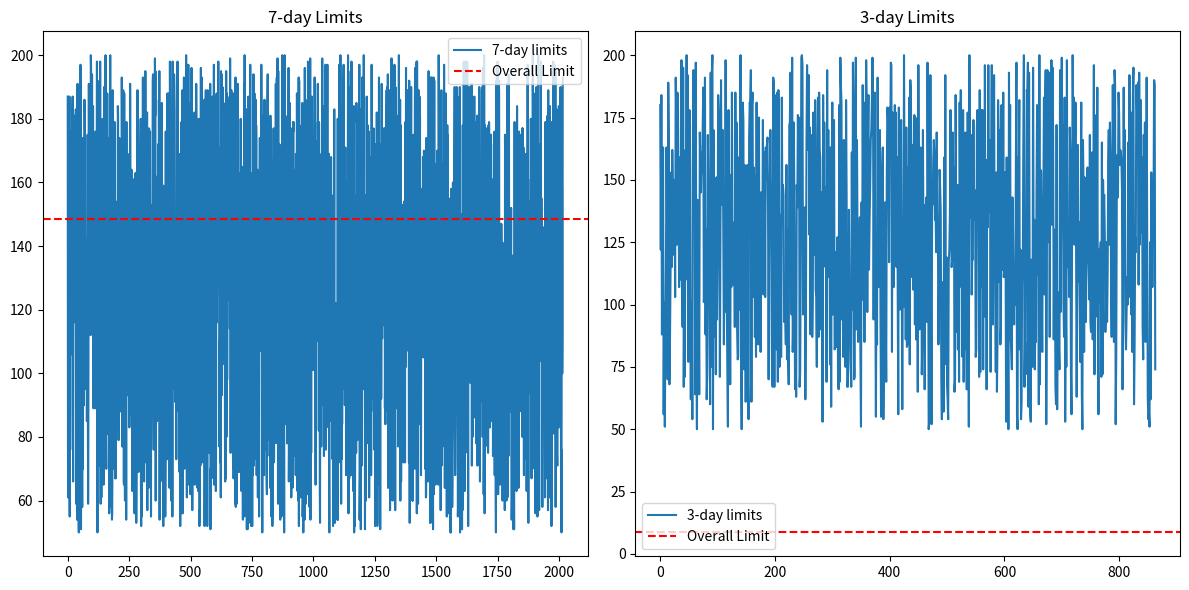

Here is the Python script that generated this plot:
import math
import random
import matplotlib.pyplot as plt

# Generate hypothetical 5-minute bucket limits for 7 days of data
buckets_per_day = 24 * 12  # 5-minute buckets in a day
total_buckets_7_days = 7 * buckets_per_day
total_buckets_3_days = 3 * buckets_per_day

# Generate 5-minute bucket limits
limits_7_days = [random.randint(50, 200) for _ in range(total_buckets_7_days)]
limits_3_days = [random.randint(50, 200) for _ in range(total_buckets_3_days)]

# Apply logarithmic scaling to calculate the overall limits
overall_limit_7_days = sum([math.log(limit) for limit in limits_7_days])
overall_limit_3_days = sum([math.log(limit) for limit in limits_3_days])

# Transform the overall limits back to linear scale using a scaling factor
scaling_factor = max(overall_limit_7_days, overall_limit_3_days) / 5  # Adjust 500 to an appropriate value
overall_limit_7_days = math.exp(overall_limit_7_days / scaling_factor)
overall_limit_3_days = math.exp(overall_limit_3_days / scaling_factor)

print(limits_7_days)
print(limits_3_days)

print(f"Overall Limit for 7 Days of Data: {overall_limit_7_days:.2f} emails")
print(f"Overall Limit for 3 Days of Data: {overall_limit_3_days:.2f} emails")

# Create two subplots
plt.figure(figsize=(12, 6))

# Subplot for 7-day limits
plt.subplot(1, 2, 1)
plt.plot(limits_7_days, label='7-day limits')
plt.axhline(y=overall_limit_7_days, color='r', linestyle='--', label='Overall Limit')
plt.title('7-day Limits')
plt.legend()

# Subplot for 3-day limits
plt.subplot(1, 2, 2)
plt.plot(limits_3_days, label='3-day limits')
plt.axhline(y=overall_limit_3_days, color='r', linestyle='--', label='Overall Limit')
plt.title('3-day Limits')
plt.legend()

plt.tight_layout()

# Show the graphs
plt.show()